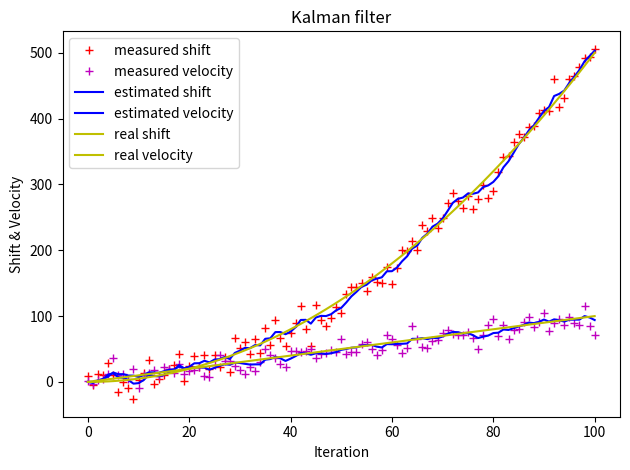

Source code (Python):
# encoding=utf-8
# By Even

"""
通过python3改写匀加速小车位置估计的Kalman滤波模拟
(1). 系统的状态变量总共2个: 位移S和速度v,且假设这两个系统状态变量不相关
(2). 系统建模——状态转移方程:
            [St, Vt]' = [[1, Δt], *  [S(t-1), V(t-1)]' + [1/2*(Δt)^2, Δt]' * a(加速度)
                         [0, 1]]
     系统建模——观测方程:
            [St', Vt'] = [[1, 0], * [St, Vt]' + [ΔSt, ΔVt](误差或噪声)
                           0, 1] 
            测量方式为直接获得位置坐标而无需公式转换，所以观测矩阵H中位移为1,速度为1
"""

import matplotlib.pyplot as plt
import numpy as np


delta_t = 0.1  # 采样间隔
t = np.linspace(0, 10, 101, endpoint=True)  # 时间序列
# print('t:', t)
N = len(t)
# print(N)
size = (N, 2)
print(size)
g = 10  # 重力加速度, 模拟自由落体运动位置估计
shift_real = 0.5 * g * t * t  # 真实位移值
velocity_real = g * t  # 真是速率值
# print('x: ', x)
shift_noise = np.random.normal(0, 13.5, size=N)  # 位移高斯白噪声
velocity_noise = np.random.normal(0, 9.9, size=N)  # 速率高斯白噪声
# size_1 = int(round(0.375*N))
# noise_1 = np.random.normal(0, 9.0, size=size_1)
# noise_2 = np.random.normal(0, 11.0, size=N-size_1)
# noise = np.append(noise_1, noise_2) # numpy数组拼接

S_meas = shift_real + shift_noise  # 加入高斯白噪声的位移测量值
V_meas = velocity_real + velocity_noise  # 加入高斯暴躁生的速率测量值

# 过程噪声(预测噪声)的协方差矩阵:非协方差(对角线)为0: 两个状态变量独立分布
# 位移s的过程噪声方差为0
Q = np.array([[0.2, 0.1],
              [0.1, 0.2]])
print("Q:\n", Q)

# 系统测量噪声(状态转移噪声)为常量
# 测量噪声R增大,动态响应变慢,收敛稳定性变好
R = np.array([[3.0, 0],  # R该如何设置初值?
              [0, 4.0]])  # R太小不会收敛
print("R:\n", R)

# x系统建模：系统状态转移矩阵A(2*2)
A = np.array([[1, delta_t], [0, 1]])
print("A:\n", A)

# 控制矩阵B(2*1)
B = np.array([0.5 * delta_t * delta_t, delta_t])
print("\n:", B)

# 控制向量g: 重力加速度

# 测量转换矩阵H: 测量值当然是由系统状态变量映射出来的
# 系统状态变量到实际测量值的转换矩阵: z = h*x+v(测量噪声)
H = np.array([[1, 0],
              [0, 1]])  # 系统状态变量中,既测量位移,也测量速度，此时相当于单位矩阵

# 系统初始化
n = Q.shape
# print('n:', n)

m = R.shape
# print('m:', m)

x_hat = np.zeros(size)  # x的后验估计值
print("x_hat:\n", x_hat)

# 后验估计误差协方差矩阵(每次迭代最后需更新)
P = np.eye(2)
print("P:\n", P)

# x的先验估计值(上一次估计值, 每次迭代开始需更新)
x_hat_minus = np.zeros(size)

# 先验估计误差协方差矩阵(每次迭代开始需更新)
P_minus = np.zeros(n)
# print('P_minus init:', P_minus)

# Kalman增益矩阵(2*2)
K = np.zeros((n[0], m[0]))
# print('K:', K)

I = np.eye(n[0], n[1])  # 单位矩阵
# print('I:', I)

# Kalman迭代过程
for i in range(1, N):
    ## --------- predict
    # t-1 到 t时刻的状态预测，得到前验概率
    # (1).状态转移方程
    x_hat_minus[i] = A.dot(x_hat[i - 1]) + B * g

    # (2).误差转移方程
    # P_minus = A.dot(P).dot(A.T) + Q  
    P_minus = np.linalg.multi_dot((A, P, A.T)) + Q

    ## ---------- update
    # 根据观察量对预测状态进行修正，得到后验概率，也就是最优值
    # (3).Kalman增益
    K = P_minus.dot(H.T).dot(np.linalg.inv(H.dot(P_minus).dot(H.T) + R))
    print('\n--Round %d K:\n' % i, K)

    # (4).状态修正方程
    x_hat[i] = x_hat_minus[i] + \
               K.dot(np.array([S_meas[i], V_meas[i]]) -
                     H.dot(x_hat_minus[i]))

    # (5).误差修正方程
    # P = (I - K.dot(H)).dot(P_minus)
    print(K.dot(H))
    P = P_minus - K.dot(H).dot(P_minus)
    print('--Round %d P:\n' % i, P)

# 取位移和速度的估计值
S_estimate = [s for (s, v) in x_hat]
V_estimate = [v for (s, v) in x_hat]

# Kalman迭代过程
plt.figure()
plt.plot(S_meas, 'r+', label='measured shift')  # 测量位移值
plt.plot(V_meas, 'm+', label='measured velocity')  # 测量速率值
plt.plot(S_estimate, 'b-', label='estimated shift')  # 估计位移值
plt.plot(V_estimate, 'b-', label='estimated velocity')  # 估计速率值
plt.plot(shift_real, 'y-', label='real shift')  # 真实位移值
plt.plot(velocity_real, 'y-', label='real velocity')  # 真实速率值
plt.legend()
plt.title('Kalman filter')
plt.xlabel('Iteration')
plt.ylabel('Shift & Velocity')
plt.tight_layout()
plt.show()

# 下一步考虑track cross坐标定位的Kalman建模：从单个坐标到81个坐标
# 下一步考虑Intensity建模
# 下一步考虑扩展卡尔曼滤波算法(EKF)对非线性系统建模
